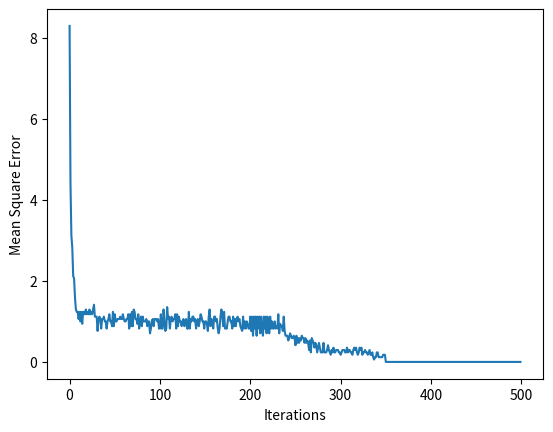

Recreate this plot in Python.
# -*- coding: utf-8 -*-
"""
CS 351 - Artificial Intelligence 
Assignment 3

[redacted]
[redacted]

"""

import numpy as np
import matplotlib.pyplot as plt
import math, random

"""This function takes actual and predicted ratings and compute total mean square error(mse) in observed ratings.
"""
def computeError(R,predR):
    
    """Your code to calculate MSE goes here"""   
    MSE = 0 
    n = 0 # number of elements
    for  i in range(len(R)):
        for j in range(len(R[0])):
            if R[i][j] > 0:
                n += 1
                MSE += (R[i][j] - predR[i][j])**2
    return  MSE/n



"""
This fucntion takes P (m*k) and Q(k*n) matrices alongwith user bias (U) and item bias (I) and returns predicted rating. 
where m = No of Users, n = No of items
"""
def getPredictedRatings(P,Q,U,I):

    """Your code to predict ratinngs goes here"""    
    prediction = []
    for i in range(len(P)):
        prediction.append([])
        for j in range(len(Q[0])):
            prediction[i].append(0)
            for k in range(len(Q)):
                if k + 1 == len(Q):
                    prediction[i][j] += (P[i][k] * Q[k][j])
            prediction[i][j] += U[i] + I[j]
            prediction[i][j] = math.floor(prediction[i][j])
            if prediction[i][j] > 5:
                prediction[i][j] = 5
    return prediction
    
    
"""This fucntion runs gradient descent to minimze error in ratings by adjusting P, Q, U and I matrices based on gradients.
   The functions returns a list of (iter,mse) tuple that lists mse in each iteration
"""
def runGradientDescent(R,P,Q,U,I,iterations,alpha):
   
    stats = []
    
    """Your gradient descent code goes here"""    

    for x in range(iterations):
        predictedR = getPredictedRatings(P, Q, U, I)
        mse = computeError(R, predictedR)
        stats.append((x, mse))
        for i in range(len(R)):
            for j in range(len(R[i])):    
                if R[i][j] == 0:
                    continue
                error = R[i][j] - predictedR[i][j]    
                #calculating the gradient and updating P,Q,U,I  
                for k in range(len(Q)):
                    temp = P[i][k]
                    P[i][k]+= 2*(alpha * ((error) * (Q[k][j])))
                    Q[k][j] += 2*(alpha * ((error) * temp))   
                I[j] += 2*(alpha * (error))
                U[i] += 2*(alpha * (error))
    
    """"finally returns (iter,mse) values in a list"""
    return stats
    
""" 
This method applies matrix factorization to predict unobserved values in a rating matrix (R) using gradient descent.
K is number of latent variables and alpha is the learning rate to be used in gradient decent
"""    

def matrixFactorization(R,k,iterations, alpha):

    """Your code to initialize P, Q, U and I matrices goes here. P and Q will be randomly initialized whereas U and I will be initialized as zeros. 
    Be careful about the dimension of these matrices
    """
    random.seed(0)
    P = []
    Q = []
    for i in range(len(R)):
        P.append([random.randrange(0, 5) for i in range(k)])
    for i in range(k):
        Q.append([random.randrange(0, 5) for i in range(len(R[0]))])
    U = np.zeros((len(R)))
    I = np.zeros((len(R[0])))

    #Run gradient descent to minimize error
    stats = runGradientDescent(R,P,Q,U,I,iterations,alpha)
    
    print('P matrx:')
    print(P)
    print('Q matrix:')
    print(Q)
    print("User bias:")
    print(U)
    print("Item bias:")
    print(I)
    print("P x Q:")
    print(getPredictedRatings(P,Q,U,I))
    plotGraph(stats)
       
    
def plotGraph(stats):
    i = [i for i,e in stats]
    e = [e for i,e in stats]
    plt.plot(i,e)
    plt.xlabel("Iterations")
    plt.ylabel("Mean Square Error")
    plt.show()    
    
""""
User Item rating matrix given ratings of 5 users for 6 items.
Note: If you want, you can change the underlying data structure and can work with starndard python lists instead of np arrays
We may test with different matrices with varying dimensions and number of latent factors. Make sure your code works fine in those cases.
"""
R = np.array([
[5, 3, 0, 1, 4, 5],
[1, 0, 2, 0, 0, 0],
[3, 1, 0, 5, 1, 3],
[2, 0, 0, 0, 2, 0],
[0, 1, 5, 2, 0, 0],
])

k = 3
alpha = 0.01
iterations = 500

matrixFactorization(R,k,iterations, alpha)
